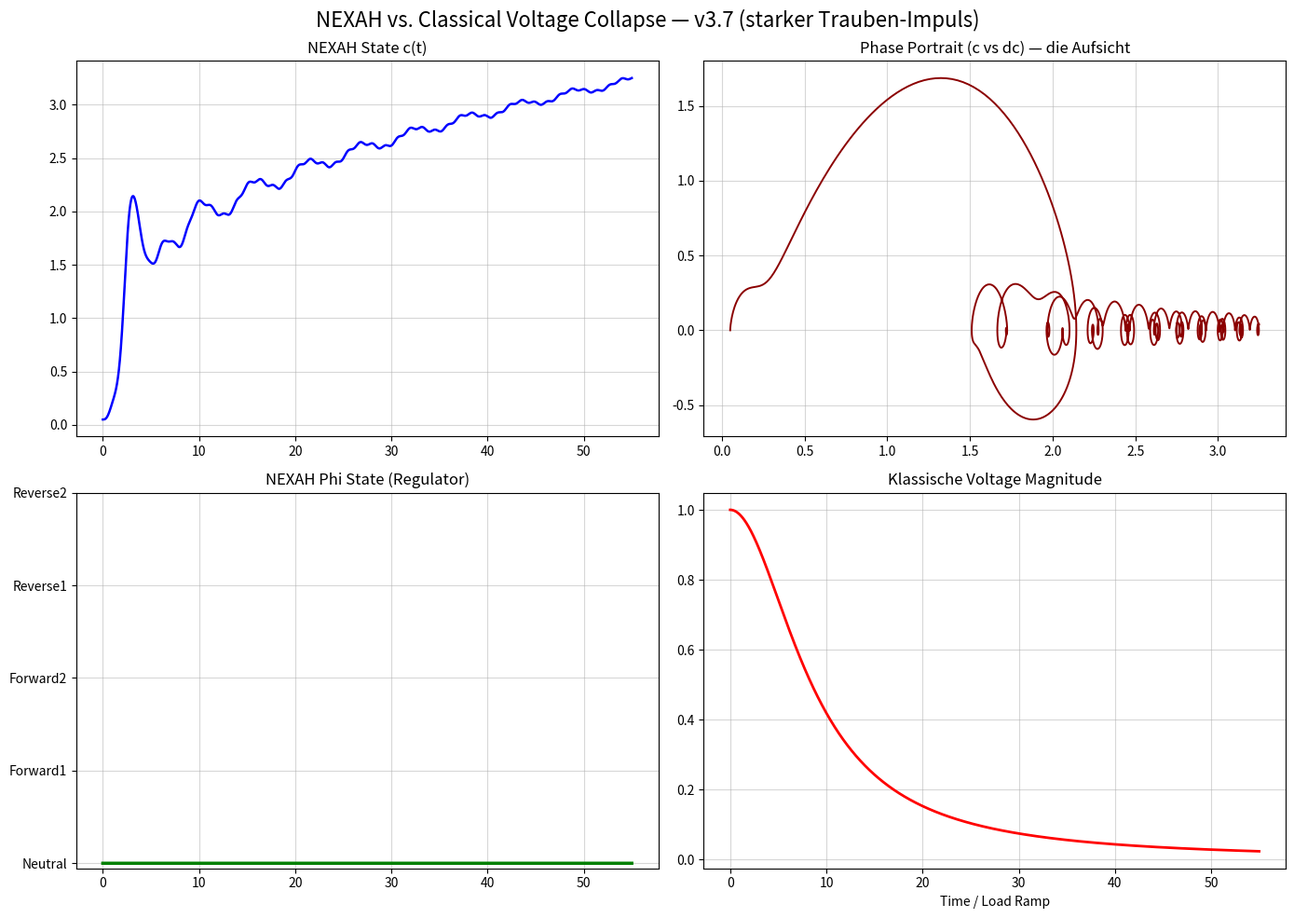

Generate this figure with matplotlib:
"""
NEXAH vs. Classical Voltage Collapse — Version 3.7
Stärkerer diskreter Impuls (Trauben / Herzschlag / Lymph-Effekt)
"""

import numpy as np
from scipy.integrate import solve_ivp
import matplotlib.pyplot as plt

PHI_NAMES = ["Neutral", "Forward1", "Forward2", "Reverse1", "Reverse2"]

def nexah_regime_ode(t, x, params):
    c, dc, phi_idx = x
    phi = int(phi_idx)

    field_force = -0.35 * c * (c**2 - 1.0) + 0.92 * dc
    p_drive = [0.0, 0.85, 1.48, -1.0, -1.7][phi]

    q = params.get('Q', 1.58)
    coupling = 1.0 + 1.28 * q
    kuramoto = 0.0
    for i in range(5):
        delta = (phi - i) / 5.0
        kuramoto += coupling * np.sin(2 * np.pi * delta)

    vdp_force = 0.85 * dc * (1.0 - c**2)

    # Dolphin-Flip Compass
    angle = 2 * np.pi * t / 3.4 + phi * 1.25
    compass_op = 0.75 * np.sin(angle) * np.cos(angle * 1.618)

    # Phi–π–√2 Resonance + starker diskreter Impuls (Trauben-Effekt)
    resonance = np.sin(phi * np.pi * np.sqrt(2)) * 1.35
    pulse = 0.9 * np.sin(2 * np.pi * t * 4.2) * np.exp(-0.008 * t)   # diskreter Herzschlag-Impuls

    inversion = 1.0
    if phi >= 3:
        inversion = 0.22 + 0.78 * np.tanh((phi - 1.95) * 5.2)

    # Flip-Trigger + starker Impuls
    drift = abs(dc)
    d_phi = resonance * 1.1 + pulse * 0.65
    if drift > 3.3 and phi < 4:
        d_phi += 2.2

    d_c  = dc
    d_dc = (field_force + p_drive + kuramoto + vdp_force + compass_op) * inversion

    return [d_c, d_dc, d_phi]

def ieee9_load_ramp(t):
    return 0.115 * t

def ieee9_regime_ode(t, x, params):
    dx = nexah_regime_ode(t, x, params)
    p_ramp = ieee9_load_ramp(t)
    dx[1] += p_ramp * 1.7
    return dx

def classical_voltage(load_factor):
    return 1.0 / (1.0 + 1.05 * load_factor**2)

if __name__ == "__main__":
    print("🚀 NEXAH vs. Classical Voltage Collapse — v3.7 (starker Trauben-Impuls)")

    params = {'Q': 1.58, 'use_vdp': True}
    x0 = [0.05, 0.0, 0]

    sol = solve_ivp(
        fun=lambda t, x: ieee9_regime_ode(t, x, params),
        t_span=(0, 55),
        y0=x0,
        method='RK45',
        rtol=1e-6,
        max_step=0.02
    )

    t = sol.t
    c = sol.y[0]
    dc = sol.y[1]
    phi_idx = np.round(sol.y[2]).astype(int).clip(0, 4)

    load_factor = ieee9_load_ramp(t)
    classical_voltage_curve = classical_voltage(load_factor)

    print(f"✅ Fertig — End Phi = {PHI_NAMES[phi_idx[-1]]}")

    fig, axs = plt.subplots(2, 2, figsize=(14, 10))
    fig.suptitle("NEXAH vs. Classical Voltage Collapse — v3.7 (starker Trauben-Impuls)", fontsize=16)

    axs[0,0].plot(t, c, color='blue', linewidth=1.8)
    axs[0,0].set_title("NEXAH State c(t)")
    axs[0,0].grid(True, alpha=0.5)

    axs[0,1].plot(c, dc, color='darkred', linewidth=1.4)
    axs[0,1].set_title("Phase Portrait (c vs dc) — die Aufsicht")
    axs[0,1].grid(True, alpha=0.5)

    axs[1,0].plot(t, phi_idx, color='green', drawstyle='steps-post', linewidth=2.5)
    axs[1,0].set_title("NEXAH Phi State (Regulator)")
    axs[1,0].set_yticks(range(5))
    axs[1,0].set_yticklabels(PHI_NAMES)
    axs[1,0].grid(True, alpha=0.5)

    axs[1,1].plot(t, classical_voltage_curve, color='red', linewidth=2)
    axs[1,1].set_title("Klassische Voltage Magnitude")
    axs[1,1].set_xlabel("Time / Load Ramp")
    axs[1,1].grid(True, alpha=0.5)

    if np.any(phi_idx > 0):
        switch_idx = np.where(phi_idx > 0)[0][0]
        switch_time = t[switch_idx]
        for ax in axs.flat:
            ax.axvline(x=switch_time, color='purple', linestyle='--', alpha=0.9, linewidth=2.2, label=f'Dolphin-Flip bei t={switch_time:.1f}')

    plt.tight_layout()
    plt.savefig("ieee9_nexah_vs_voltage_collapse_v37.png", dpi=240, bbox_inches='tight')
    print("📸 v3.7 gespeichert")
    plt.show()
